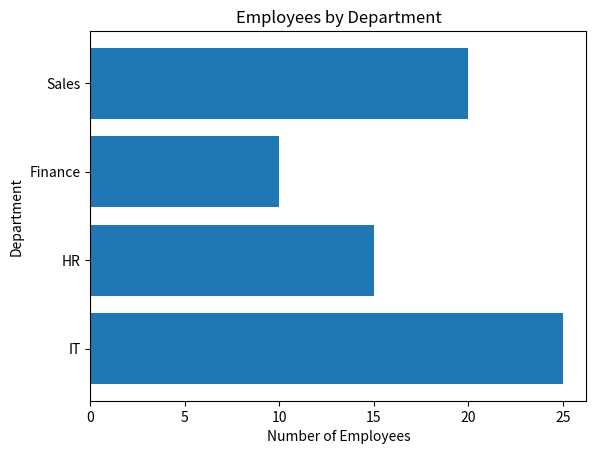

Python code for this plot:
import matplotlib.pyplot as plt

departments = ["IT", "HR", "Finance", "Sales"]
employees = [25, 15, 10, 20]

plt.barh(departments, employees)
plt.title("Employees by Department")
plt.xlabel("Number of Employees")
plt.ylabel("Department")

plt.show()
